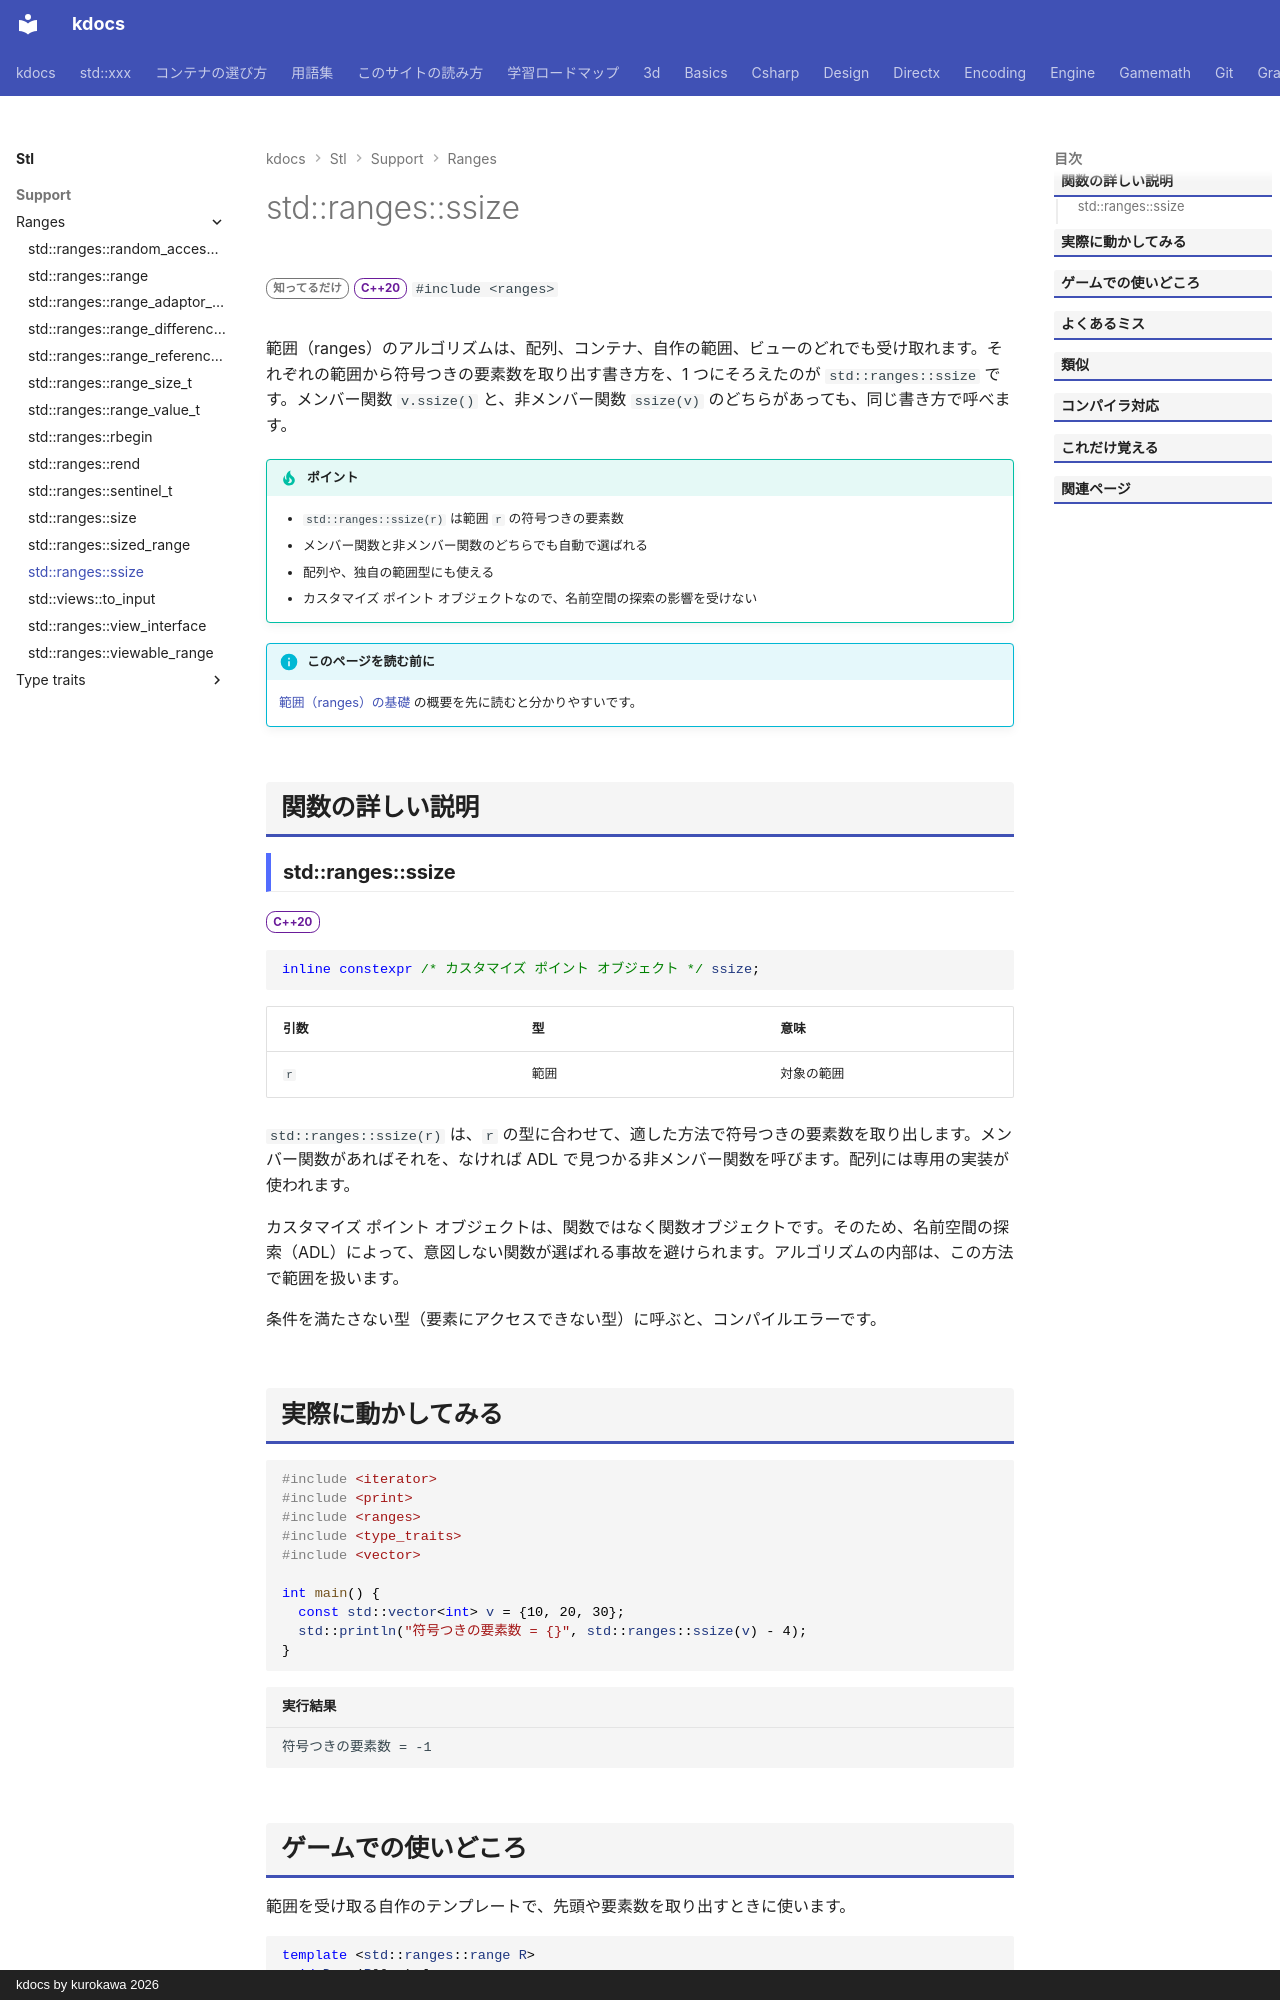

repository: qwzxdf/kdocs · page: stl/support/ranges/ssize/index.html · generator: mkdocs · copyright: kdocs by kurokawa 2026

---
title: std::ranges::ssize
summary: "範囲の要素数を、符号付きの整数で返す。"
order: 900
group: ranges の基本部品
tags:
  - 型・言語サポート
---

# std::ranges::ssize

<div class="page-badges" markdown>
<span class="rank rank-rare">知ってるだけ</span>
<span class="ver ver-20">C++20</span>
`#include <ranges>`
</div>

範囲（ranges）のアルゴリズムは、配列、コンテナ、自作の範囲、ビューのどれでも受け取れます。それぞれの範囲から符号つきの要素数を取り出す書き方を、1 つにそろえたのが `std::ranges::ssize` です。メンバー関数 `v.ssize()` と、非メンバー関数 `ssize(v)` のどちらがあっても、同じ書き方で呼べます。

!!! tip "ポイント"
    - `std::ranges::ssize(r)` は範囲 `r` の符号つきの要素数
    - メンバー関数と非メンバー関数のどちらでも自動で選ばれる
    - 配列や、独自の範囲型にも使える
    - カスタマイズ ポイント オブジェクトなので、名前空間の探索の影響を受けない

!!! info "このページを読む前に"
    [範囲（ranges）の基礎](../../../basics/ranges.md) の概要を先に読むと分かりやすいです。

## 関数の詳しい説明

### std::ranges::ssize {#ssize}

<span class="ver ver-20">C++20</span>

```cpp
inline constexpr /* カスタマイズ ポイント オブジェクト */ ssize;
```

| 引数 | 型 | 意味 |
| --- | --- | --- |
| `r` | 範囲 | 対象の範囲 |

`std::ranges::ssize(r)` は、`r` の型に合わせて、適した方法で符号つきの要素数を取り出します。メンバー関数があればそれを、なければ ADL で見つかる非メンバー関数を呼びます。配列には専用の実装が使われます。

カスタマイズ ポイント オブジェクトは、関数ではなく関数オブジェクトです。そのため、名前空間の探索（ADL）によって、意図しない関数が選ばれる事故を避けられます。アルゴリズムの内部は、この方法で範囲を扱います。

条件を満たさない型（要素にアクセスできない型）に呼ぶと、コンパイルエラーです。
